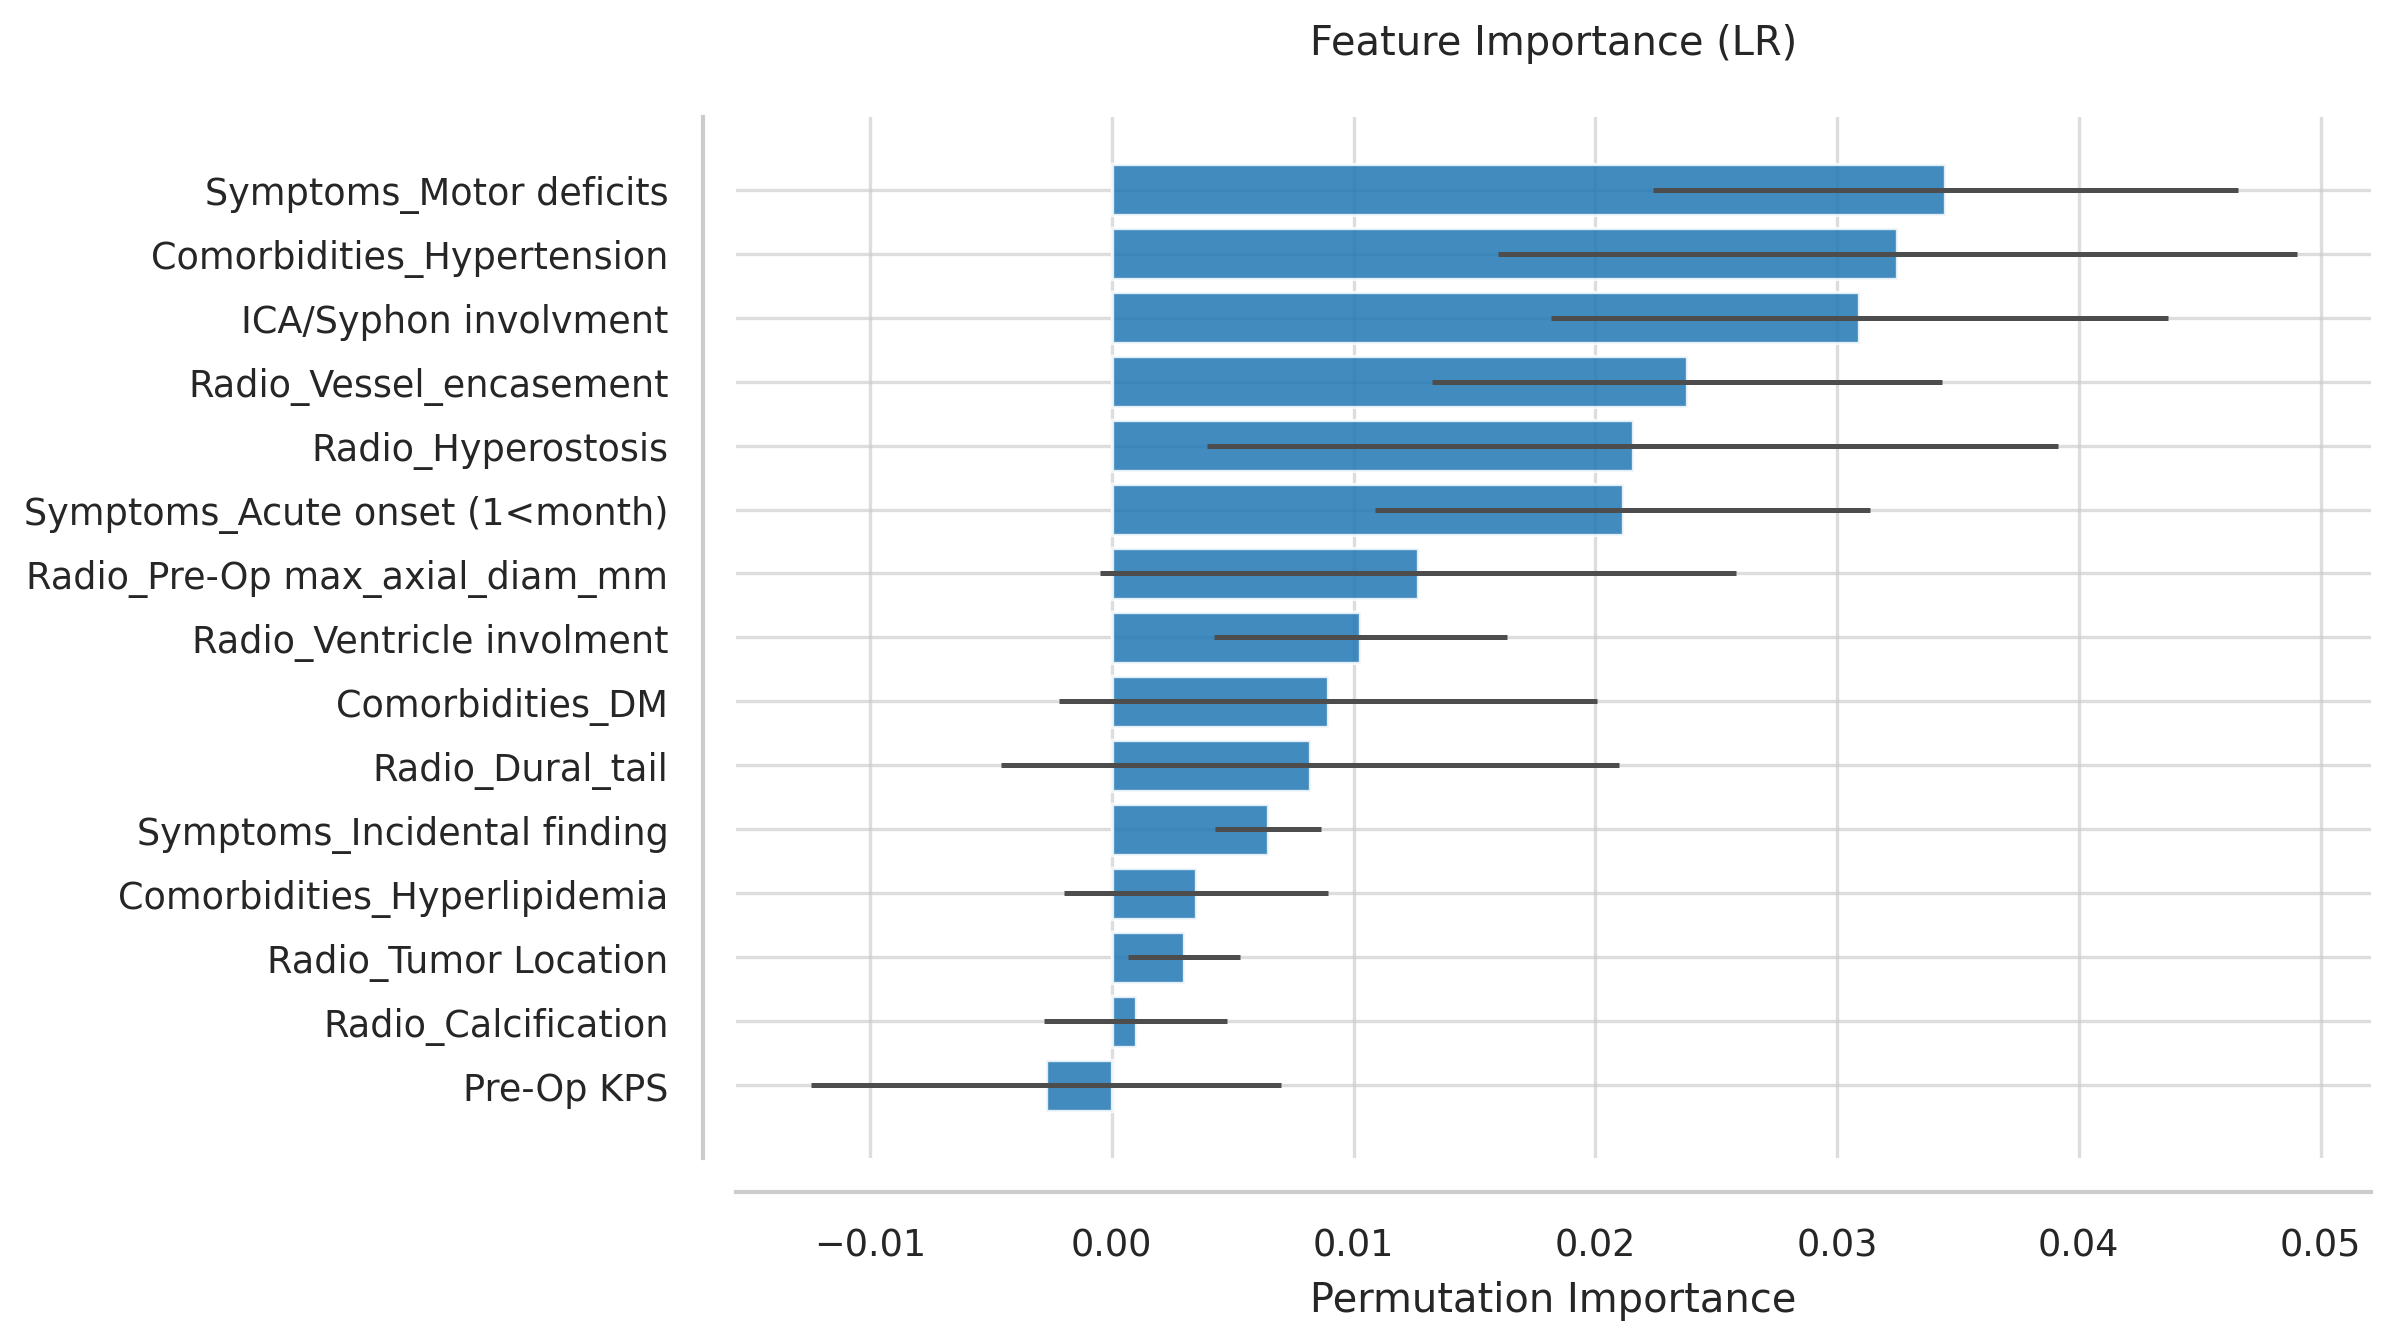

The table this chart was drawn from, first rows:
Feature, Importance, Std
Symptoms_Motor deficits, 0.03448, 0.01211
Comorbidities_Hypertension, 0.03249, 0.01652
ICA/Syphon involvment, 0.03092, 0.01276
Radio_Vessel_encasement, 0.02379, 0.01054
Radio_Hyperostosis, 0.02155, 0.01761
Symptoms_Acute onset (1<month), 0.02114, 0.01024
Radio_Pre-Op max_axial_diam_mm, 0.01268, 0.01316
Radio_Ventricle involment, 0.01028, 0.006065
Comorbidities_DM, 0.008952, 0.01113
Radio_Dural_tail, 0.008206, 0.01279
Symptoms_Incidental finding, 0.006465, 0.002202
Comorbidities_Hyperlipidemia, 0.003481, 0.005477
Radio_Tumor Location, 0.002984, 0.002306
Radio_Calcification, 0.0009946, 0.003786
Pre-Op KPS, -0.002735, 0.009718
